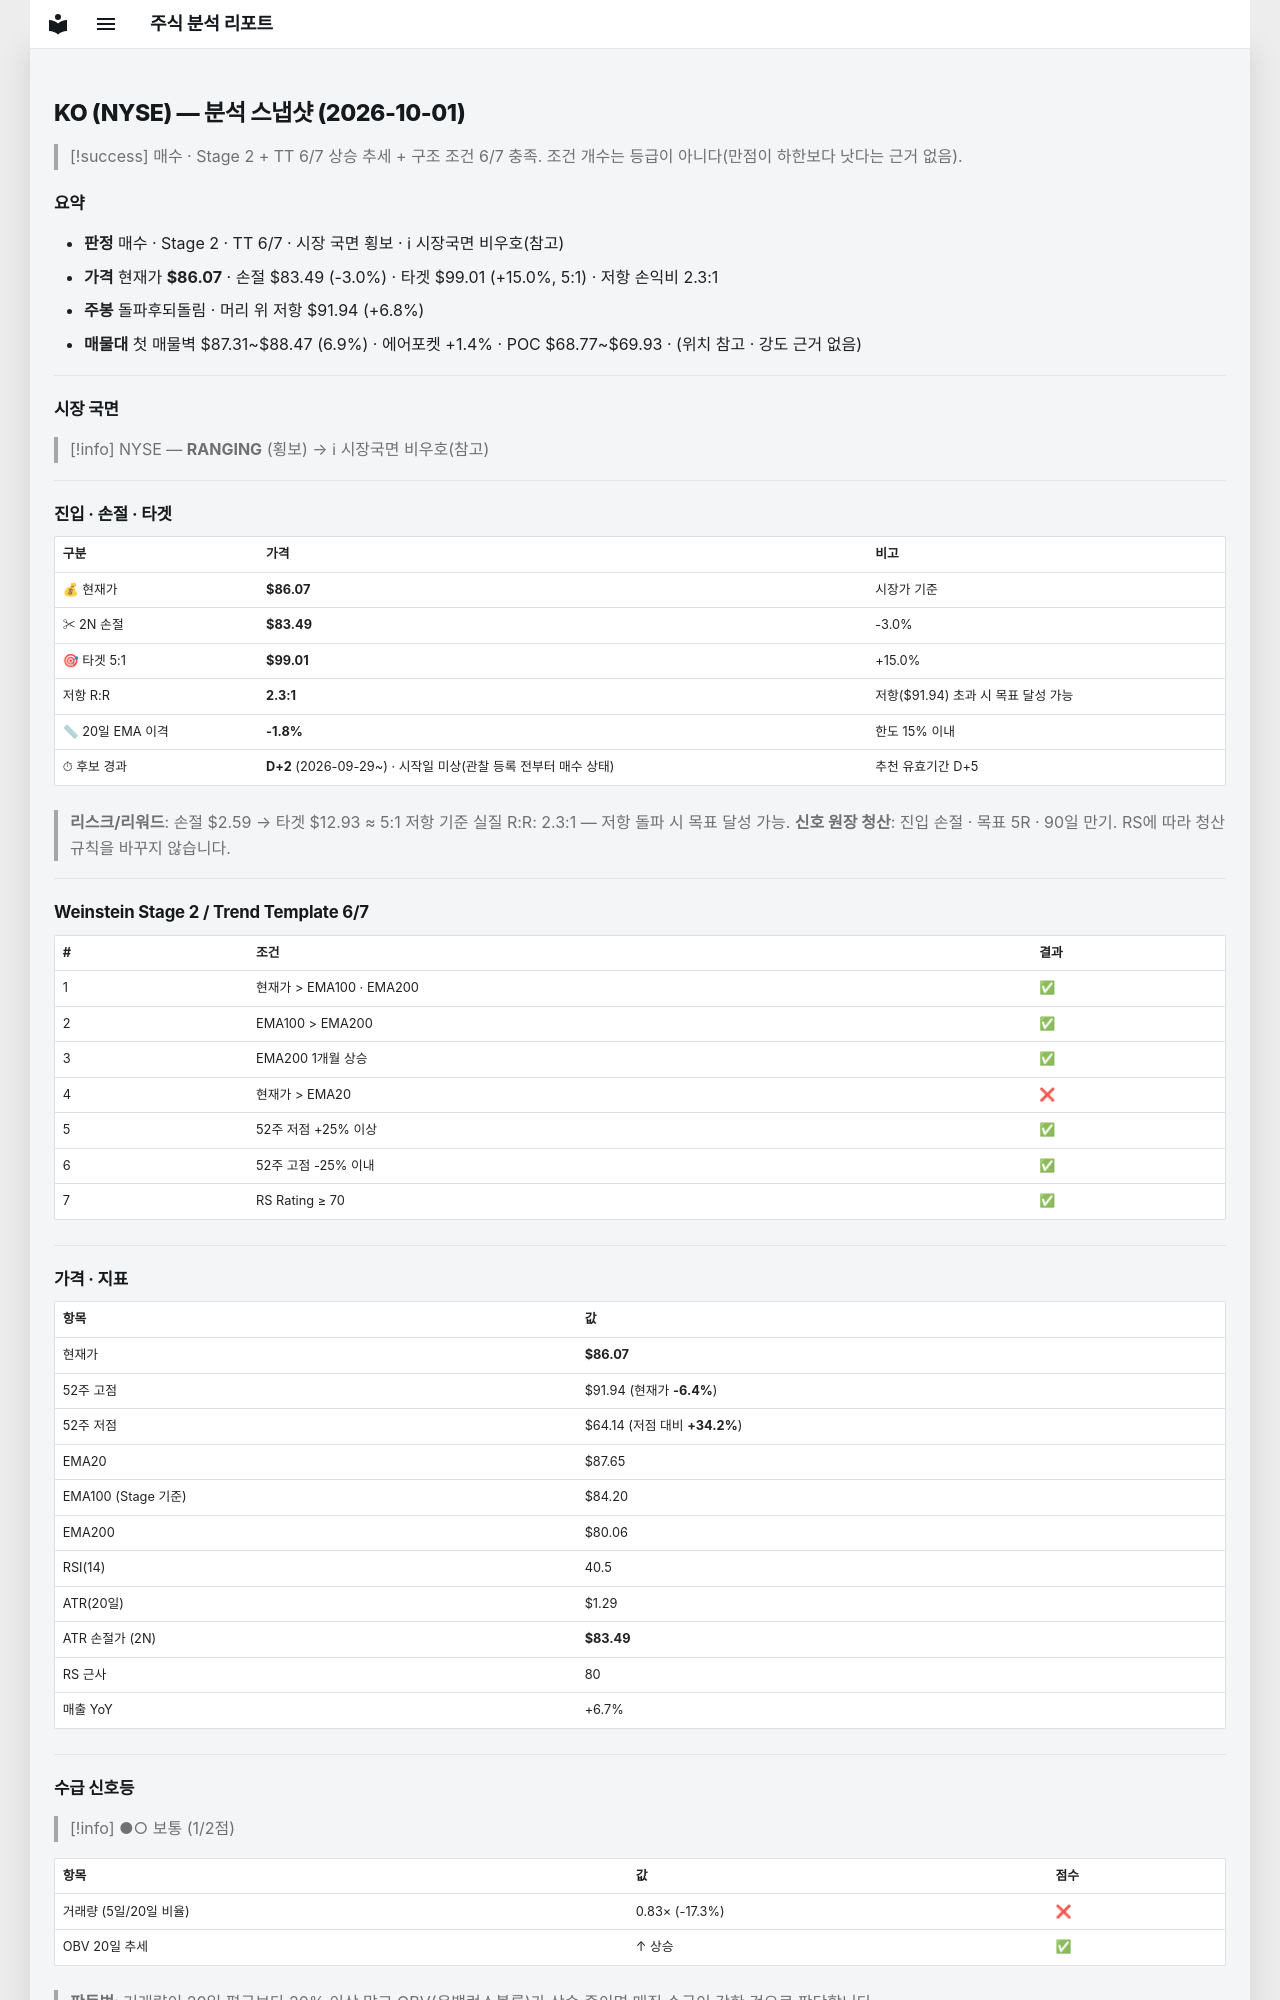

repository: soloandco/stock-reports · page: snapshots/KO-2026-10-01/index.html · generator: mkdocs

---
type: analysis-snapshot
title: KO 분석 스냅샷
ticker: KO
market: NYSE
created: 2026-10-01
updated: 2026-10-01
bar-date: 2026-09-30
verdict: 매수관찰
real-rr: 2.27
sma50-gap-pct: -1.8
candidate-days: 2
candidate-since: 2026-09-29
candidate-start-unknown: true
weekly-position: 돌파후되돌림
weekly-overhead-price: 91.94
weekly-overhead-pct: 6.8
stage: 2
trend-template-score: 6
tt-max: 7
ma-set: ema-20-100-200
price: 86.07499694824219
stop-price: 83.4884928863115
market-regime: RANGING
supply-demand-score: 1/2
supply-demand-label: 보통
status: tracking
tags:
  - stock-agent
  - watchlist
  - KO
  - analysis
related:
  - "[[analysis-template]]"
---

# KO (NYSE) — 분석 스냅샷 (2026-10-01)

> [!success] 매수 · Stage 2 + TT 6/7
> 상승 추세 + 구조 조건 6/7 충족. 조건 개수는 등급이 아니다(만점이 하한보다 낫다는 근거 없음).

## 요약

- **판정** 매수 · Stage 2 · TT 6/7 · 시장 국면 횡보 · ℹ 시장국면 비우호(참고)
- **가격** 현재가 **$86.07** · 손절 $83.49 (-3.0%) · 타겟 $99.01 (+15.0%, 5:1) · 저항 손익비 2.3:1
- **주봉** 돌파후되돌림 · 머리 위 저항 $91.94 (+6.8%)
- **매물대** 첫 매물벽 $87.31~$88.47 (6.9%) · 에어포켓 +1.4% · POC $68.77~$69.93 · (위치 참고 · 강도 근거 없음)

---

## 시장 국면

> [!info] NYSE — **RANGING** (횡보) → ℹ 시장국면 비우호(참고)

---

## 진입 · 손절 · 타겟

| 구분 | 가격 | 비고 |
|------|------|------|
| 💰 현재가 | **$86.07** | 시장가 기준 |
| ✂ 2N 손절 | **$83.49** | -3.0% |
| 🎯 타겟 5:1 | **$99.01** | +15.0% |
| 저항 R:R | **2.3:1** | 저항($91.94) 초과 시 목표 달성 가능 |
| 📏 20일 EMA 이격 | **-1.8%** | 한도 15% 이내 |
| ⏱ 후보 경과 | **D+2** (2026-09-29~) · 시작일 미상(관찰 등록 전부터 매수 상태) | 추천 유효기간 D+5 |

> **리스크/리워드**: 손절 $2.59 → 타겟 $12.93 ≈ 5:1
> 저항 기준 실질 R:R: 2.3:1 — 저항 돌파 시 목표 달성 가능.
> **신호 원장 청산**: 진입 손절 · 목표 5R · 90일 만기. RS에 따라 청산 규칙을 바꾸지 않습니다.

---

## Weinstein Stage 2 / Trend Template 6/7

| # | 조건 | 결과 |
|---|------|------|
| 1 | 현재가 > EMA100 · EMA200 | ✅ |
| 2 | EMA100 > EMA200 | ✅ |
| 3 | EMA200 1개월 상승 | ✅ |
| 4 | 현재가 > EMA20 | ❌ |
| 5 | 52주 저점 +25% 이상 | ✅ |
| 6 | 52주 고점 -25% 이내 | ✅ |
| 7 | RS Rating ≥ 70 | ✅ |

---

## 가격 · 지표

| 항목 | 값 |
|------|---|
| 현재가 | **$86.07** |
| 52주 고점 | $91.94 (현재가 **-6.4%**) |
| 52주 저점 | $64.14 (저점 대비 **+34.2%**) |
| EMA20 | $87.65 |
| EMA100 (Stage 기준) | $84.20 |
| EMA200 | $80.06 |
| RSI(14) | 40.5 |
| ATR(20일) | $1.29 |
| ATR 손절가 (2N) | **$83.49** |
| RS 근사 | 80 |
| 매출 YoY | +6.7% |

---
## 수급 신호등

> [!info] ●○ 보통 (1/2점)

| 항목 | 값 | 점수 |
|------|------|------|
| 거래량 (5일/20일 비율) | 0.83× (-17.3%) | ❌ |
| OBV 20일 추세 | ↑ 상승 | ✅ |

> **판독법**: 거래량이 20일 평균보다 20% 이상 많고 OBV(온밸런스볼륨)가 상승 중이면 매집 수급이 강한 것으로 판단합니다.

---
